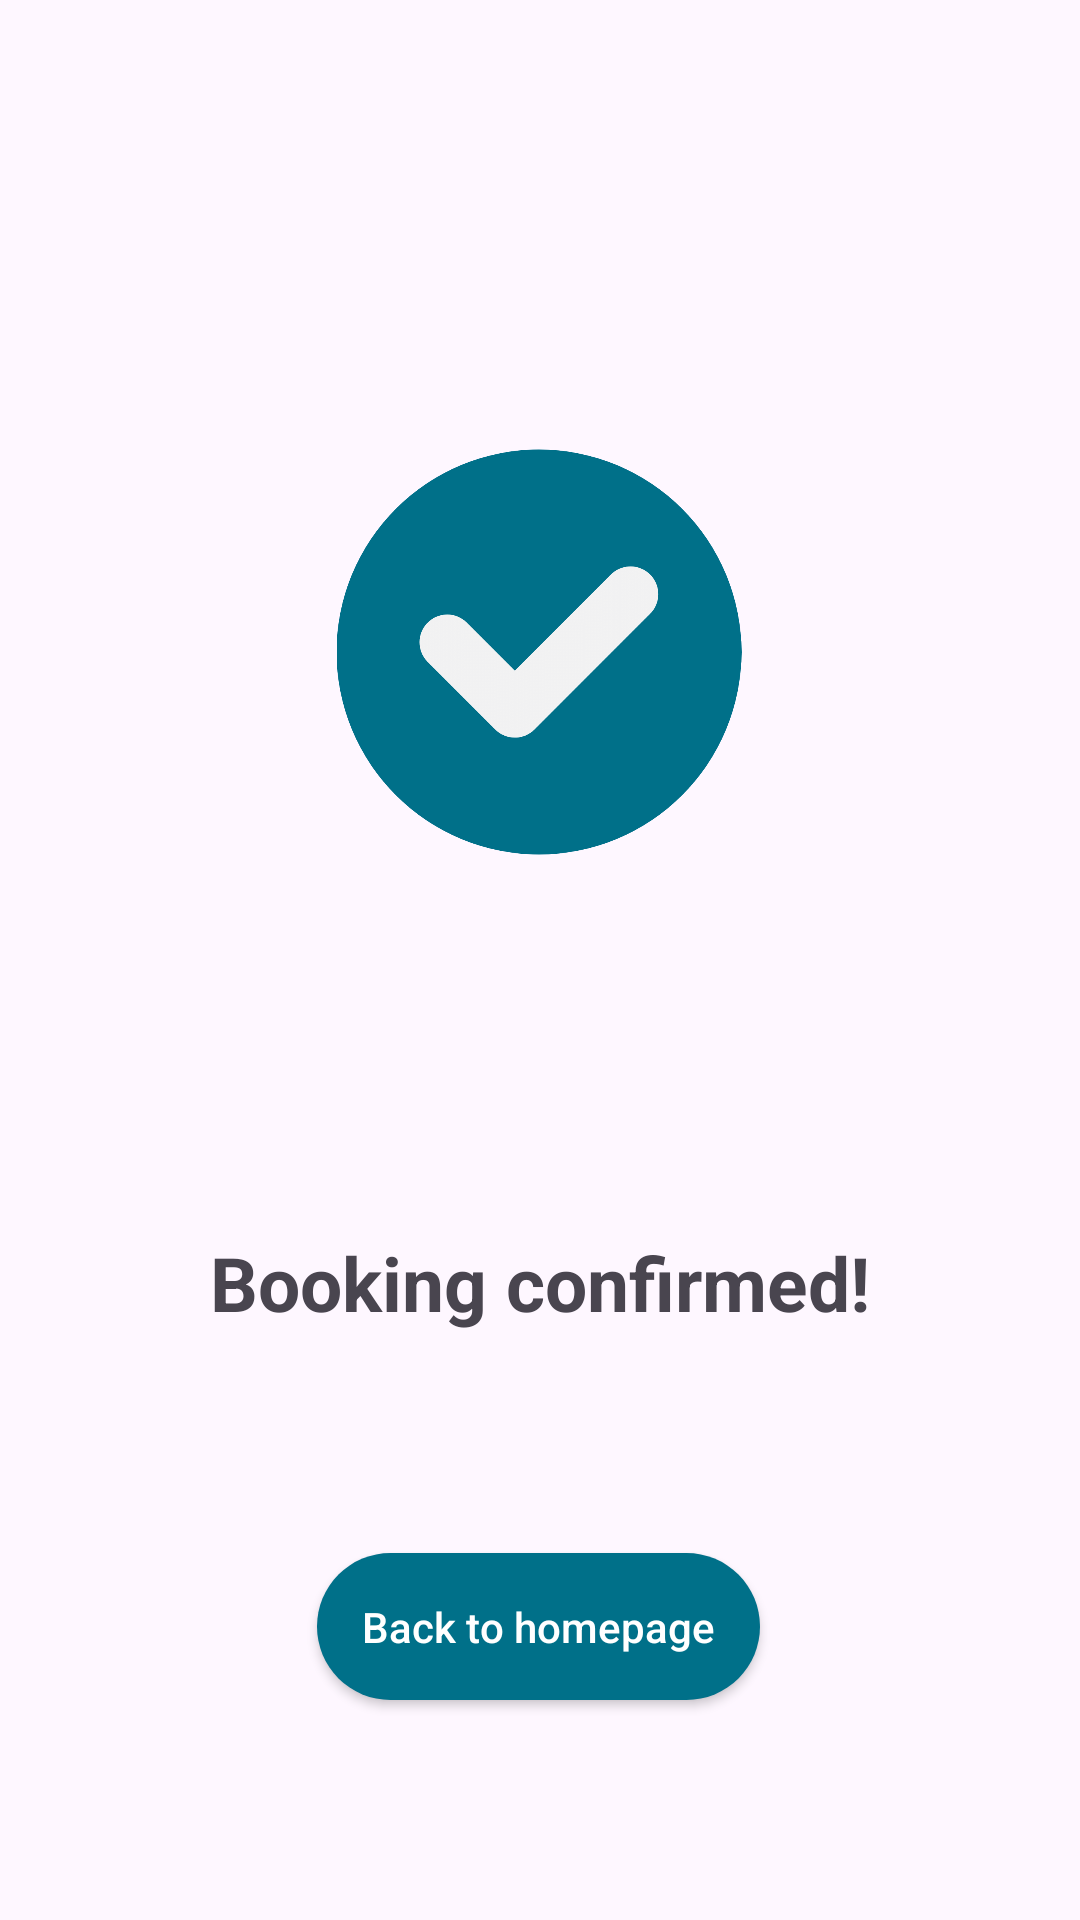

The Android layout XML behind this screen, and the referenced resources:
<!-- AndroidManifest.xml: application theme Theme.HCIPrototypWS23 -->
<!-- res/layout/fragment_booking_confimation.xml -->
<?xml version="1.0" encoding="utf-8"?>
<androidx.constraintlayout.widget.ConstraintLayout xmlns:android="http://schemas.android.com/apk/res/android"
    xmlns:app="http://schemas.android.com/apk/res-auto"
    xmlns:tools="http://schemas.android.com/tools"
    android:layout_width="match_parent"
    android:layout_height="match_parent"
    tools:context=".Fragments.BookingConfirmation">

    <ImageView
        android:id="@+id/iconImageView"
        android:layout_width="240dp"
        android:layout_height="240dp"
        android:layout_marginTop="24dp"
        android:src="@drawable/icon_checklist"
        app:layout_constraintBottom_toTopOf="@+id/appCompatTextView5"
        app:layout_constraintEnd_toEndOf="parent"
        app:layout_constraintHorizontal_bias="0.497"
        app:layout_constraintStart_toStartOf="parent"
        app:layout_constraintTop_toTopOf="parent" />

    <androidx.appcompat.widget.AppCompatTextView
        android:id="@+id/appCompatTextView5"
        android:layout_width="wrap_content"
        android:layout_height="wrap_content"
        android:text="@string/booking_confirmed"
        android:textSize="25sp"
        android:textStyle="bold"
        app:layout_constraintBottom_toTopOf="@+id/bookingConfirm_btn"
        app:layout_constraintEnd_toEndOf="parent"
        app:layout_constraintStart_toStartOf="parent"
        app:layout_constraintTop_toBottomOf="@+id/iconImageView" />

    <androidx.appcompat.widget.AppCompatButton
        android:id="@+id/bookingConfirm_btn"
        android:layout_width="wrap_content"
        android:layout_height="wrap_content"
        android:background="@drawable/rounded_button_background"
        android:padding="15dp"
        android:text="@string/back_to_homepage"
        android:textAllCaps="false"
        android:textColor="@color/white"
        app:layout_constraintBottom_toBottomOf="parent"
        app:layout_constraintEnd_toEndOf="parent"
        app:layout_constraintHorizontal_bias="0.498"
        app:layout_constraintStart_toStartOf="parent"
        app:layout_constraintTop_toBottomOf="@+id/appCompatTextView5"
        app:layout_constraintVertical_bias="0.842" />

</androidx.constraintlayout.widget.ConstraintLayout>
<!-- resources referenced by this layout -->
<resources>
  <color name="white">#FFFFFFFF</color>
  <!-- drawable icon_checklist: png bitmap (drawable, 39822 bytes) -->
  <!-- drawable rounded_button_background (drawable) -->
  <?xml version="1.0" encoding="utf-8"?>
  <shape xmlns:android="http://schemas.android.com/apk/res/android"
      android:shape="rectangle">
      <solid android:color="@color/primaryColor" /> 
      <corners android:radius="25dp" /> 
  </shape>
  <string name="back_to_homepage">Back to homepage</string>
  <string name="booking_confirmed">Booking confirmed!</string>
  <style name="Theme.HCIPrototypWS23" parent="Base.Theme.HCIPrototypWS23" />
  <color name="primaryColor">#007089</color>
  <style name="Base.Theme.HCIPrototypWS23" parent="Theme.Material3.DayNight.NoActionBar">
          
          
      </style>
</resources>
